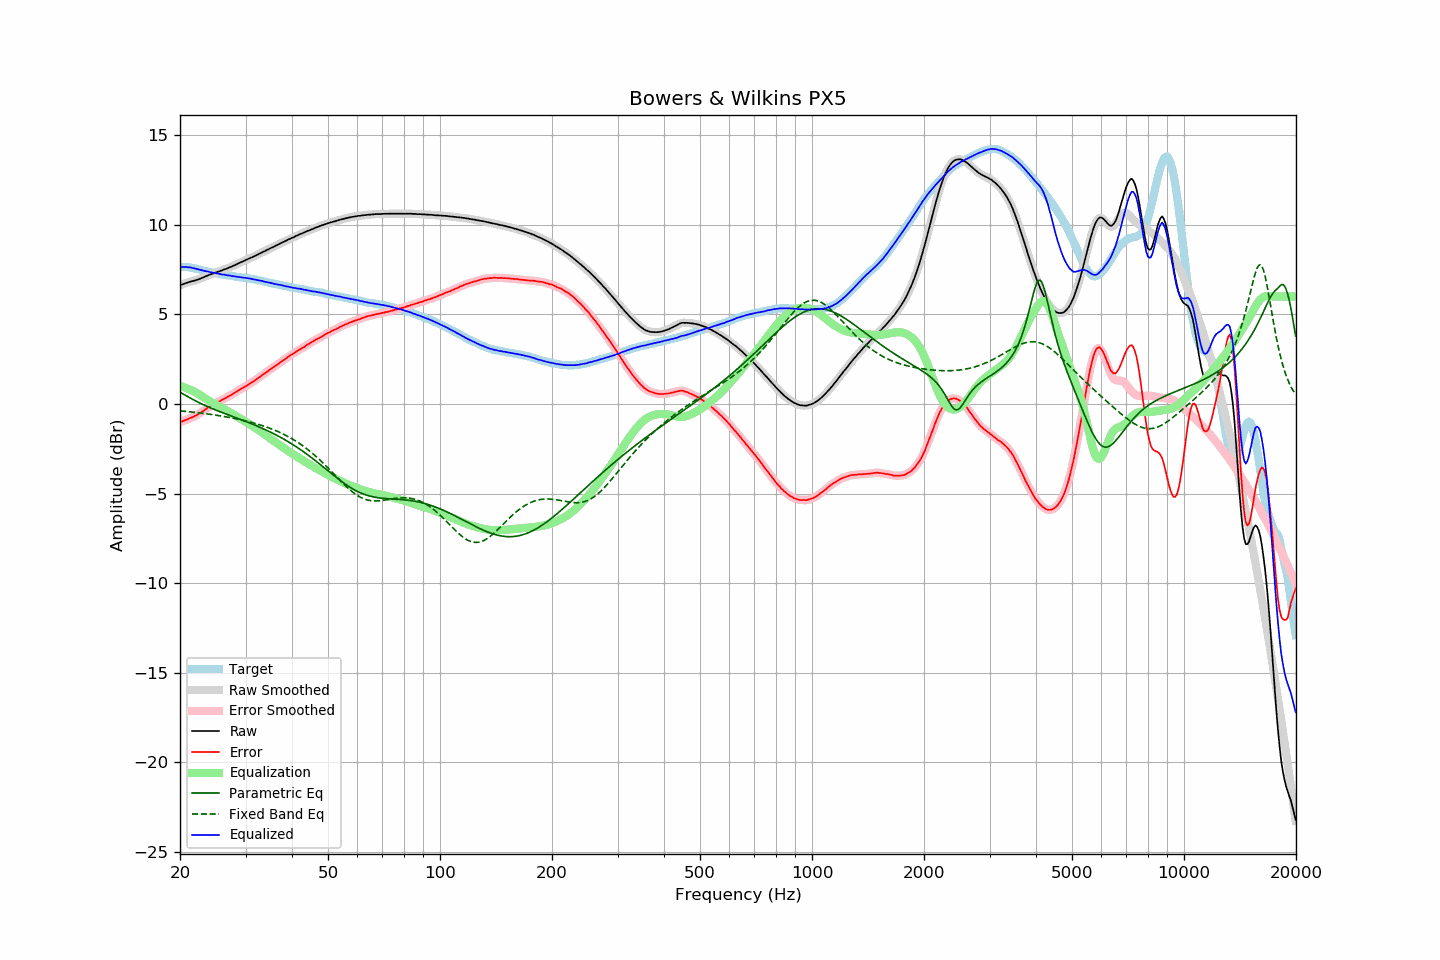

Values plotted in this chart, from the file beside it:
frequency, raw, error, smoothed, error_smoothed, equalization, parametric_eq, fixed_band_eq, equalized_raw, equalized_smoothed, target
20.00, 6.62, -1.02, 6.63, -1.01, 1.01, 0.65, -0.38, 7.63, 7.63, 7.64
20.20, 6.66, -0.98, 6.66, -0.98, 0.98, 0.60, -0.39, 7.64, 7.64, 7.64
20.40, 6.69, -0.95, 6.69, -0.95, 0.95, 0.55, -0.40, 7.64, 7.64, 7.64
20.61, 6.72, -0.92, 6.73, -0.91, 0.92, 0.50, -0.41, 7.64, 7.64, 7.64
20.81, 6.76, -0.88, 6.76, -0.88, 0.88, 0.45, -0.42, 7.65, 7.64, 7.64
21.02, 6.78, -0.86, 6.79, -0.84, 0.85, 0.40, -0.43, 7.63, 7.64, 7.64
21.23, 6.82, -0.79, 6.82, -0.80, 0.81, 0.35, -0.44, 7.63, 7.63, 7.62
21.44, 6.84, -0.76, 6.84, -0.76, 0.77, 0.30, -0.45, 7.61, 7.61, 7.61
21.66, 6.86, -0.72, 6.87, -0.72, 0.73, 0.25, -0.46, 7.59, 7.59, 7.59
21.87, 6.88, -0.68, 6.89, -0.68, 0.68, 0.20, -0.47, 7.57, 7.57, 7.57
22.09, 6.91, -0.64, 6.91, -0.64, 0.63, 0.16, -0.48, 7.55, 7.55, 7.56
22.31, 6.94, -0.58, 6.94, -0.59, 0.58, 0.11, -0.49, 7.53, 7.52, 7.53
22.54, 6.97, -0.53, 6.98, -0.53, 0.53, 0.07, -0.50, 7.50, 7.50, 7.51
22.76, 7.01, -0.47, 7.01, -0.47, 0.47, 0.02, -0.51, 7.48, 7.48, 7.49
22.99, 7.04, -0.41, 7.05, -0.41, 0.41, -0.02, -0.52, 7.45, 7.46, 7.46
23.22, 7.08, -0.34, 7.08, -0.35, 0.35, -0.06, -0.53, 7.43, 7.44, 7.43
23.45, 7.12, -0.28, 7.12, -0.28, 0.29, -0.10, -0.54, 7.42, 7.42, 7.41
23.69, 7.16, -0.23, 7.16, -0.23, 0.23, -0.14, -0.56, 7.40, 7.40, 7.40
23.92, 7.20, -0.17, 7.20, -0.18, 0.18, -0.18, -0.57, 7.38, 7.38, 7.37
24.16, 7.23, -0.13, 7.23, -0.13, 0.13, -0.22, -0.58, 7.36, 7.36, 7.36
24.40, 7.26, -0.08, 7.27, -0.08, 0.07, -0.26, -0.59, 7.34, 7.34, 7.34
24.65, 7.29, -0.03, 7.30, -0.03, 0.02, -0.29, -0.61, 7.32, 7.32, 7.32
24.89, 7.33, 0.03, 7.33, 0.03, -0.02, -0.33, -0.62, 7.31, 7.31, 7.30
25.14, 7.36, 0.07, 7.36, 0.07, -0.07, -0.37, -0.63, 7.29, 7.29, 7.29
25.39, 7.39, 0.12, 7.39, 0.12, -0.12, -0.40, -0.65, 7.27, 7.27, 7.27
25.65, 7.42, 0.16, 7.42, 0.17, -0.17, -0.44, -0.66, 7.25, 7.25, 7.26
25.91, 7.45, 0.22, 7.46, 0.22, -0.22, -0.47, -0.68, 7.23, 7.24, 7.23
26.16, 7.49, 0.27, 7.49, 0.27, -0.27, -0.51, -0.69, 7.23, 7.22, 7.22
26.43, 7.52, 0.31, 7.52, 0.32, -0.32, -0.54, -0.71, 7.21, 7.21, 7.21
26.69, 7.55, 0.36, 7.56, 0.37, -0.36, -0.57, -0.72, 7.19, 7.19, 7.19
26.96, 7.59, 0.41, 7.59, 0.41, -0.41, -0.61, -0.74, 7.18, 7.18, 7.18
27.23, 7.63, 0.47, 7.63, 0.46, -0.46, -0.64, -0.76, 7.17, 7.16, 7.17
27.50, 7.66, 0.51, 7.67, 0.51, -0.52, -0.67, -0.78, 7.15, 7.15, 7.16
27.77, 7.70, 0.57, 7.70, 0.56, -0.57, -0.71, -0.79, 7.13, 7.13, 7.14
28.05, 7.74, 0.62, 7.74, 0.62, -0.62, -0.74, -0.81, 7.12, 7.12, 7.13
28.33, 7.78, 0.68, 7.79, 0.68, -0.68, -0.78, -0.83, 7.11, 7.11, 7.10
28.62, 7.83, 0.74, 7.83, 0.74, -0.73, -0.81, -0.85, 7.10, 7.10, 7.09
28.90, 7.87, 0.79, 7.87, 0.79, -0.79, -0.84, -0.87, 7.09, 7.09, 7.08
29.19, 7.91, 0.85, 7.91, 0.85, -0.84, -0.88, -0.89, 7.07, 7.07, 7.06
29.48, 7.95, 0.89, 7.95, 0.89, -0.89, -0.91, -0.91, 7.06, 7.06, 7.06
29.78, 7.99, 0.94, 7.99, 0.94, -0.95, -0.95, -0.93, 7.05, 7.05, 7.05
30.08, 8.03, 0.99, 8.03, 0.99, -1.00, -0.98, -0.95, 7.03, 7.03, 7.04
30.38, 8.07, 1.05, 8.07, 1.05, -1.05, -1.02, -0.97, 7.02, 7.02, 7.02
30.68, 8.11, 1.11, 8.12, 1.11, -1.11, -1.05, -1.00, 7.00, 7.01, 7.01
30.99, 8.16, 1.18, 8.16, 1.17, -1.17, -1.09, -1.02, 7.00, 6.99, 6.99
31.30, 8.19, 1.22, 8.20, 1.22, -1.22, -1.12, -1.04, 6.97, 6.98, 6.97
31.61, 8.24, 1.28, 8.24, 1.28, -1.28, -1.16, -1.07, 6.96, 6.96, 6.96
31.93, 8.28, 1.34, 8.28, 1.34, -1.35, -1.20, -1.09, 6.94, 6.94, 6.94
32.24, 8.32, 1.41, 8.33, 1.41, -1.41, -1.24, -1.12, 6.92, 6.92, 6.91
32.57, 8.37, 1.47, 8.37, 1.47, -1.47, -1.27, -1.15, 6.90, 6.90, 6.90
32.89, 8.41, 1.53, 8.42, 1.54, -1.53, -1.31, -1.17, 6.88, 6.88, 6.89
33.22, 8.46, 1.61, 8.46, 1.60, -1.60, -1.35, -1.20, 6.87, 6.86, 6.86
33.55, 8.50, 1.66, 8.50, 1.66, -1.66, -1.39, -1.23, 6.84, 6.84, 6.84
33.89, 8.54, 1.72, 8.55, 1.73, -1.73, -1.43, -1.26, 6.82, 6.82, 6.82
34.23, 8.59, 1.79, 8.59, 1.79, -1.79, -1.47, -1.29, 6.80, 6.80, 6.80
34.57, 8.63, 1.85, 8.64, 1.86, -1.85, -1.52, -1.33, 6.78, 6.78, 6.78
34.92, 8.68, 1.93, 8.68, 1.92, -1.92, -1.56, -1.36, 6.77, 6.77, 6.76
35.27, 8.72, 1.98, 8.72, 1.98, -1.98, -1.60, -1.39, 6.74, 6.74, 6.75
35.62, 8.76, 2.04, 8.77, 2.04, -2.04, -1.65, -1.43, 6.72, 6.72, 6.72
35.97, 8.80, 2.10, 8.81, 2.10, -2.11, -1.69, -1.47, 6.70, 6.70, 6.70
... 635 more rows
